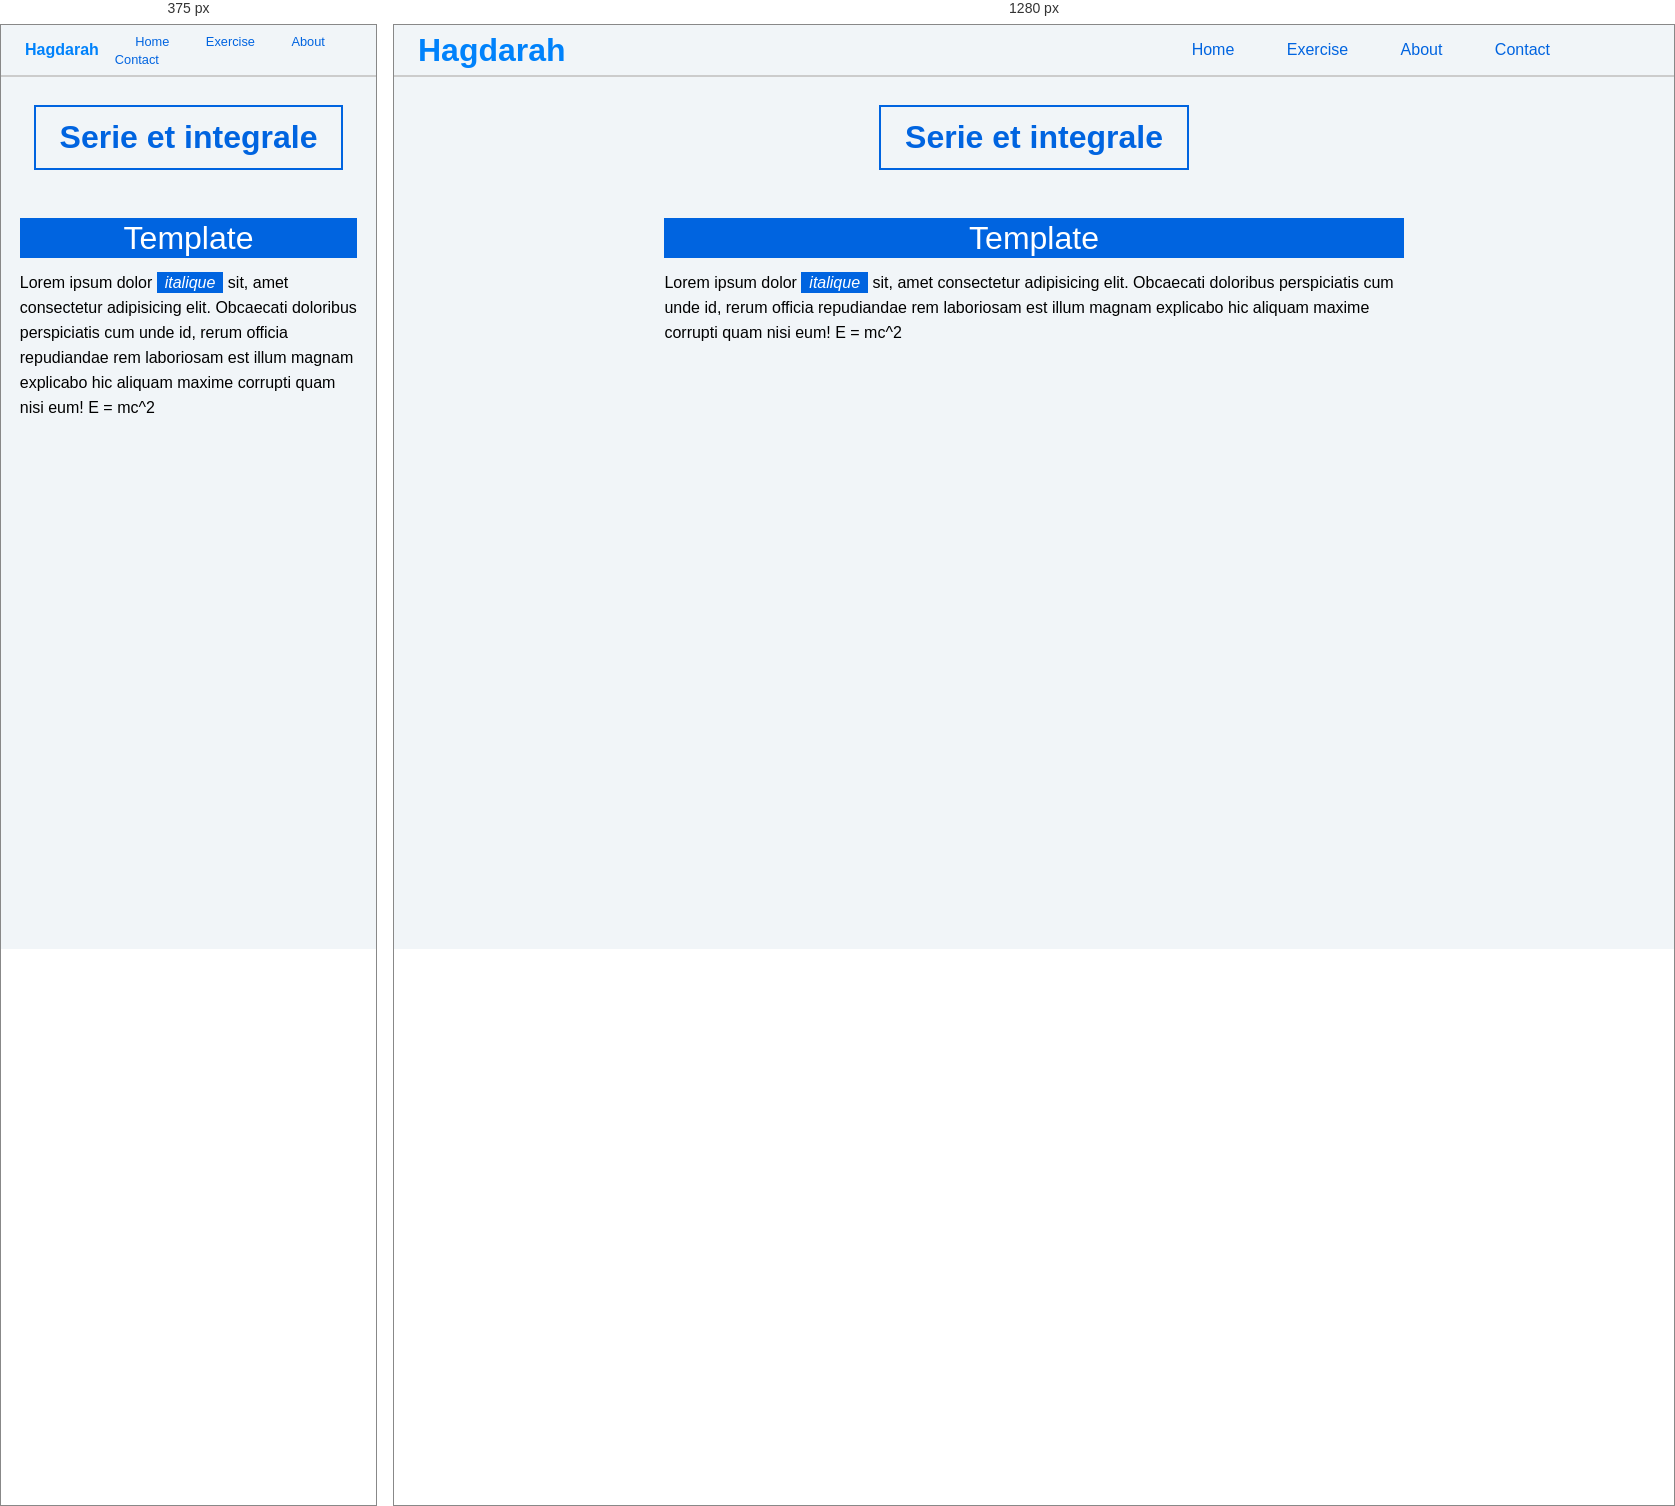
Rendered at 375 px and 1280 px, left to right.

<!-- file: serie.html -->
<!DOCTYPE html>
<html lang="fr-FR">
<head>
    <meta charset="UTF-8">
    <meta name="viewport" content="width=device-width, initial-scale=1.0">
    <link rel="shortcut icon" href="../assets/Hagdarah.ico" type="image/x-icon">
    <link rel="stylesheet" href="../css/TopBar.css">
    <link rel="stylesheet" href="../css/Paper.css">
    <link rel="stylesheet" href="../css/Definition.css">
    <link rel="stylesheet" href="../css/Text.css">

    <script src="https://polyfill.io/v3/polyfill.min.js?features=es6"></script>
    <script id="MathJax-script" async src="https://cdn.jsdelivr.net/npm/mathjax@3/es5/tex-mml-chtml.js"></script>

    <title>Serie et integrale</title>
</head>
<body>
    <header>
        <div id="show-button">
            <svg xmlns="http://www.w3.org/2000/svg" viewBox="0 0 512 512">
                <path fill="none" stroke="#000000" stroke-linecap="round" stroke-miterlimit="10" stroke-width="48" d="M88 152h336M88 256h336M88 360h336"/>
            </svg>
        </div>
        <nav>
            <label for="Logo">Hagdarah</label>
            <ul id="navbar">
                <li class="hide-button">
                    <div id="hide-button">
                        <svg xmlns="http://www.w3.org/2000/svg" viewBox="0 0 24 24">
                            <path fill="#000000" d="M20.48 3.512a11.966 11.966 0 0 0-8.486-3.514C5.366-.002-.007 5.371-.007 11.999c0 3.314 1.344 6.315 3.516 8.487A11.966 11.966 0 0 0 11.995 24c6.628 0 12.001-5.373 12.001-12.001c0-3.314-1.344-6.315-3.516-8.487zm-1.542 15.427a9.789 9.789 0 0 1-6.943 2.876c-5.423 0-9.819-4.396-9.819-9.819a9.789 9.789 0 0 1 2.876-6.943a9.786 9.786 0 0 1 6.942-2.876c5.422 0 9.818 4.396 9.818 9.818a9.785 9.785 0 0 1-2.876 6.942z"/>
                            <path fill="#000000" d="m13.537 12l3.855-3.855a1.091 1.091 0 0 0-1.542-1.541l.001-.001l-3.855 3.855l-3.855-3.855A1.091 1.091 0 0 0 6.6 8.145l-.001-.001l3.855 3.855l-3.855 3.855a1.091 1.091 0 1 0 1.541 1.542l.001-.001l3.855-3.855l3.855 3.855a1.091 1.091 0 1 0 1.542-1.541l-.001-.001z"/>
                        </svg>
                    </div>
                </li>
                <li><a href="../index.html">Home</a></li>
                <li><a href="../pages/exercises.html">Exercise</a></li>
                <li><a href="../pages/about.html">About</a></li>
                <li><a href="../pages/contact.html">Contact</a></li>
            </ul>
        </nav>
    </header>

    <!-- Refresh -->
    <div class="refresh" id="refresh">
        <svg xmlns="http://www.w3.org/2000/svg" viewBox="0 0 24 24" fill="none">
            <g fill="none" stroke="#000000" stroke-linecap="round" stroke-linejoin="round" stroke-width="2.5">
                <circle cx="12" cy="12" r="9"/><path d="m15 13l-3-3l-3 3"/>
            </g>
        </svg>
    </div>

    <div class="container">
        <h1 class="title" id="title">Serie et integrale</h1>

        <div class="definition-container" id="definition-container">
            <div class="definition">
                <p class="definition-title">Template</p>
                <p>Lorem ipsum dolor <span class="italique">italique</span> sit, amet consectetur adipisicing elit. Obcaecati doloribus perspiciatis cum unde id, rerum officia repudiandae rem laboriosam est illum magnam explicabo hic aliquam maxime corrupti quam nisi eum! <span class="cadre">E = mc^2</span></p>
            </div>
        </div>
    </div>
    <script src="../scripts/topbar.js"></script>
    <script src="../database/serie.info.js"></script>
    <script src="../scripts/function.js"></script>
    <script src="../scripts/serie.js"></script>
</body>
</html>

/* @media block from TopBar.css */
@media (max-width: 640px) {
    header nav ul li a {
        font-size: .8em;
    }
    header nav ul {
        margin-right: 24px;
    }
    header nav ul li {
        margin: 0 8px;
    }
    header nav label {
        font-size: 1em;
    }
}

/* @media block from Paper.css */
@media (max-width: 640px) {
    .definition-container {
        max-width: 100%;
    }
}